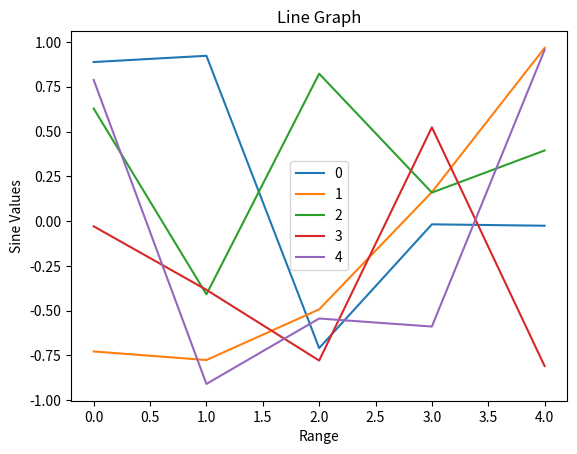
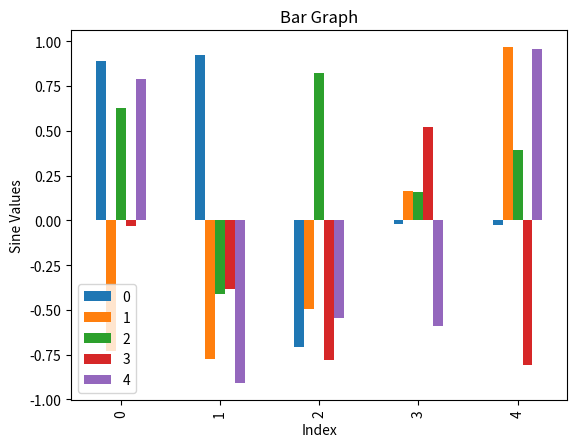
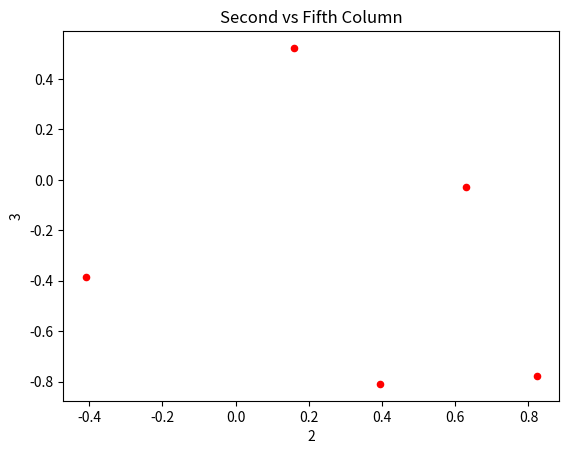
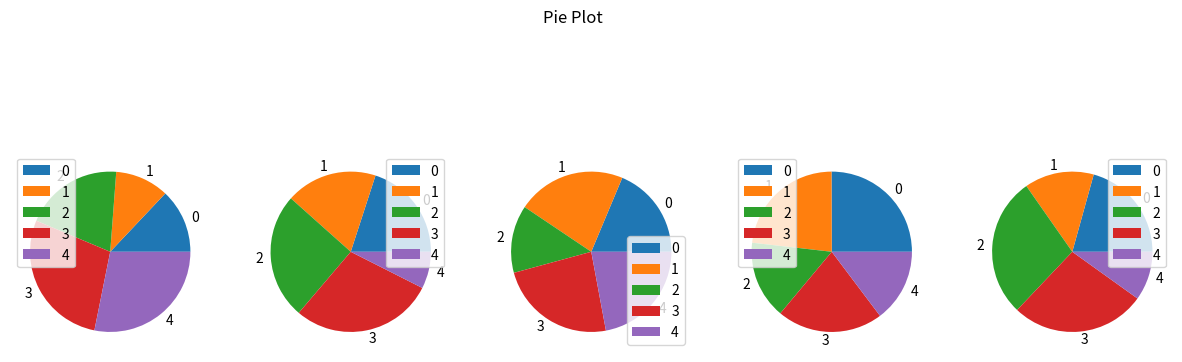
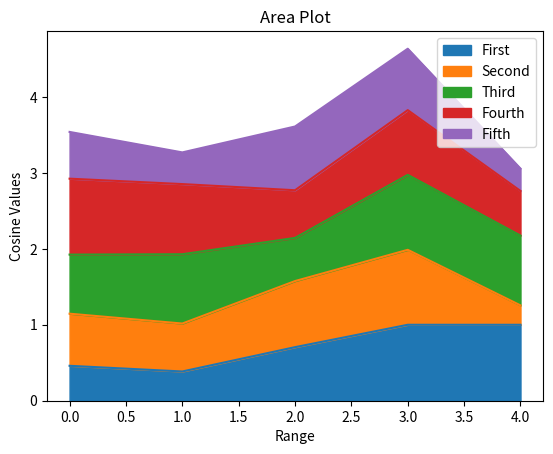
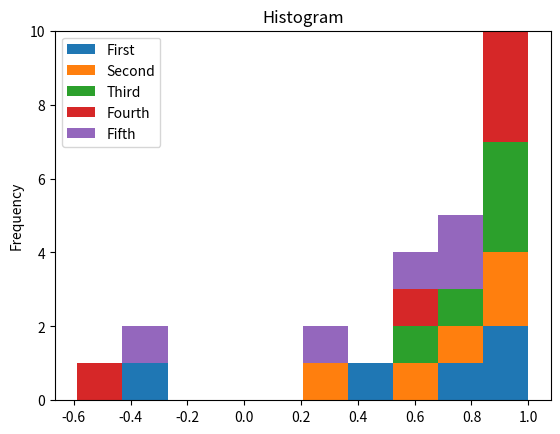
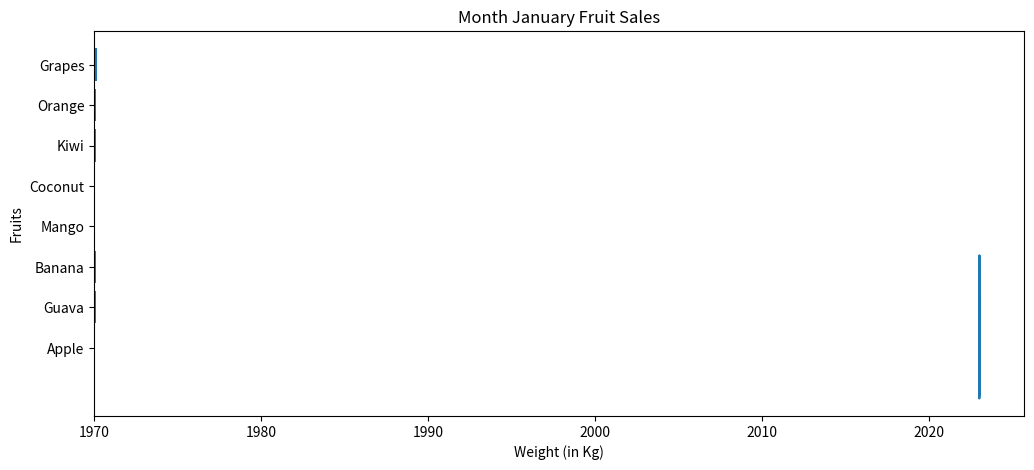

These charts were generated, in order, by the following Python code:
import numpy as np
import pandas as pd
import matplotlib.pyplot as plot

matrix = np.random.randn(5,5)
print("Matrix \n",matrix,"\n")
sinMatrix = np.sin(matrix)
print("Sine Matrix\n",sinMatrix)

sinMatrixdf = pd.DataFrame(sinMatrix)
sinMatrixdf.plot(xlabel = "Range", ylabel = "Sine Values", title ="Line Graph")

sinMatrixdf.plot.bar(xlabel = "Index", ylabel = "Sine Values", title =
"Bar Graph")

sinMatrixdf.plot.scatter(x=2,y=3,c="red",title="Second vs Fifth Column")

cosMatrix = np.cos(matrix) 
print("\nThe Cosine Values for Matrix Data is: \n", cosMatrix)
cosMatrixdf = pd.DataFrame(cosMatrix, columns = ["First", "Second",
"Third","Fourth","Fifth"]) 
print("\nThe Cosine Values as DataFrame: \n", cosMatrixdf)

# For Pie Plot
absMat = cosMatrixdf.abs()
absMat.plot.pie(subplots=True, title = "Pie Plot", figsize=(15,5))

# For Area Plot
absMat.plot.area(xlabel = "Range", ylabel = "Cosine Values", title ="Area Plot", stacked = True)

# For Histogram
cosMatrixdf.plot.hist(title = "Histogram", stacked = True)

# Line Plot
dates= pd.date_range(start="01/01/2023",end="17/01/2023",freq="D")
share_prices =  np.random.randn(1, 17)[0]
plot.figure(figsize=(12,5))
plot.plot(dates,share_prices)
plot.title("Share Prices in The Month of January")
plot.xlabel("Dates")
plot.ylabel("Prices in dollar $")
plot.show()

# bar plot
fruits=["Apple","Guava","Banana","Mango","Coconut","Kiwi","Orange","Grapes"]
prices = [18,38,29,10,16,27,31,49]
plot.barh(fruits,prices)
plot.title("Month January Fruit Sales")
plot.ylabel("Fruits")
plot.xlabel("Weight (in Kg)")
plot.savefig("FruitSales.png")
